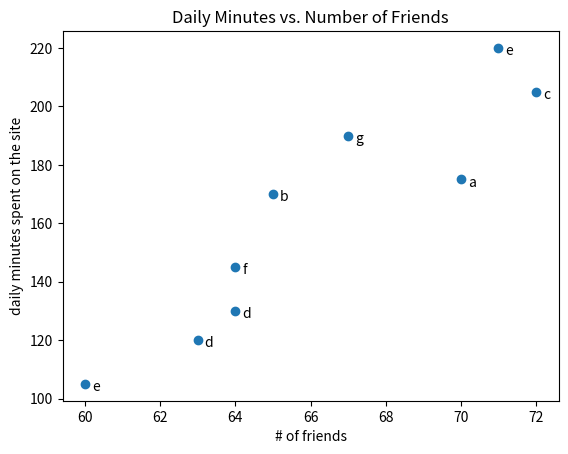

The matplotlib source for this figure:
from matplotlib import pyplot as plt

friends = [70, 65, 72, 63, 71, 64, 60, 64, 67]
minutes = [175, 170, 205, 120, 220, 130, 105, 145, 190]
labels = ['a', 'b', 'c', 'd', 'e', 'd', 'e', 'f', 'g', 'h', 'i']

plt.scatter(friends, minutes)

for label, friend_count, minute_count, in zip(labels, friends, minutes):
    plt.annotate(label, xy = (friend_count, minute_count), xytext=(5, -5), textcoords='offset points')

plt.title("Daily Minutes vs. Number of Friends")
plt.xlabel("# of friends")
plt.ylabel("daily minutes spent on the site")
plt.show()
